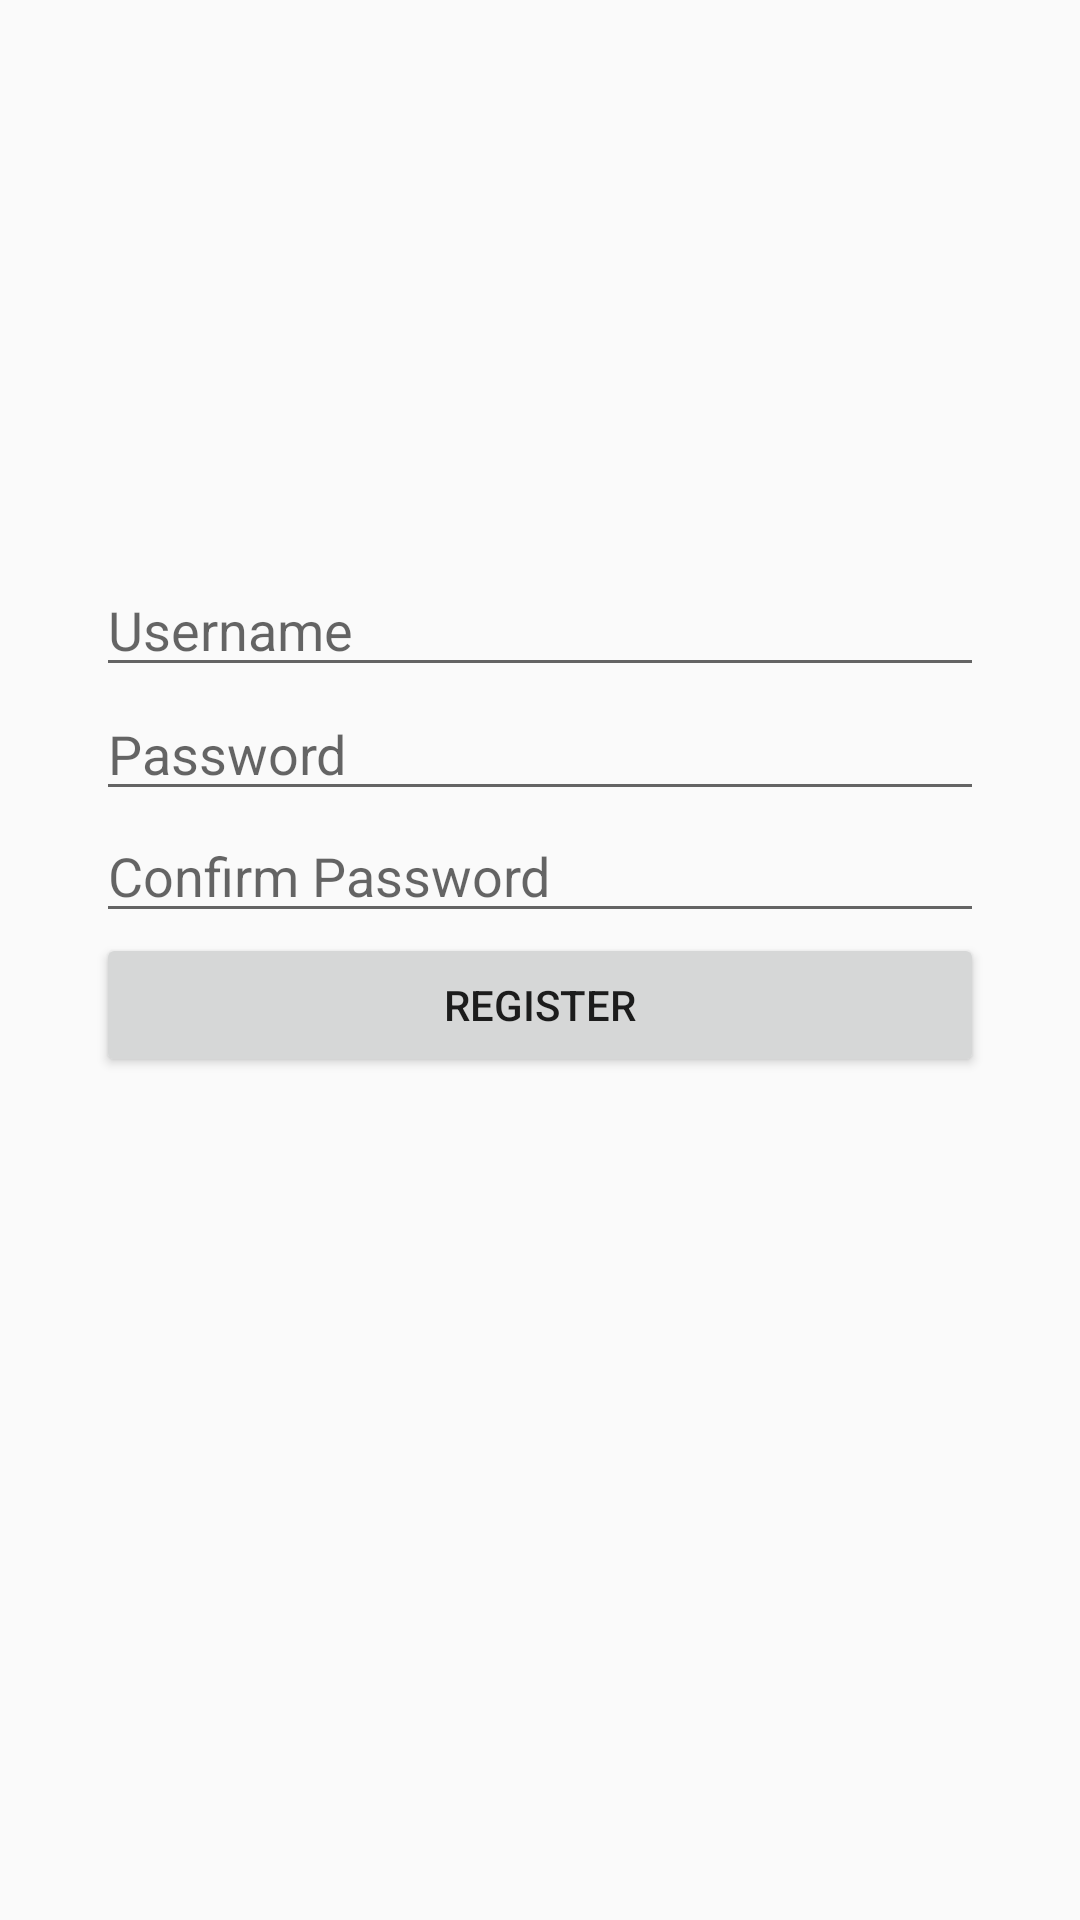

Layout XML and referenced resources for this Android screen:
<!-- AndroidManifest.xml: application theme AppTheme -->
<!-- res/layout/activity_register.xml -->
<?xml version="1.0" encoding="utf-8"?>
<android.support.constraint.ConstraintLayout xmlns:android="http://schemas.android.com/apk/res/android"
    xmlns:app="http://schemas.android.com/apk/res-auto"
    xmlns:tools="http://schemas.android.com/tools"
    android:layout_width="match_parent"
    android:layout_height="match_parent"
    tools:context="za.co.myconcepts.instaclone.activities.Register">

    <EditText
        android:id="@+id/etUsername"
        android:layout_width="0dp"
        android:layout_height="wrap_content"
        android:ems="10"
        android:inputType="text"
        android:hint="@string/username"
        app:layout_constraintLeft_toLeftOf="parent"
        app:layout_constraintRight_toRightOf="parent"
        app:layout_constraintHorizontal_bias="0.0"
        android:layout_marginBottom="0dp"
        app:layout_constraintBottom_toTopOf="@+id/etPassword"
        android:layout_marginLeft="32dp"
        android:layout_marginRight="32dp" />

    <EditText
    android:id="@+id/etPassword"
    android:layout_width="0dp"
    android:layout_height="wrap_content"
    android:ems="10"
    android:inputType="textPassword"
    app:layout_constraintLeft_toLeftOf="parent"
    app:layout_constraintRight_toRightOf="parent"
    app:layout_constraintHorizontal_bias="0.0"
    android:layout_marginBottom="8dp"
    app:layout_constraintBottom_toTopOf="@+id/guideline"
    android:layout_marginLeft="32dp"
    android:layout_marginRight="32dp"
    android:hint="@string/password"
    app:layout_constraintTop_toTopOf="@+id/guideline"
    android:layout_marginTop="0dp"
        app:layout_constraintVertical_bias="0.411" />

    <EditText
        android:id="@+id/etPasswordConfirm"
        android:layout_width="0dp"
        android:layout_height="wrap_content"
        android:ems="10"
        android:inputType="textPassword"
        android:hint="@string/confirm_password"
        android:layout_marginTop="-1dp"
        app:layout_constraintTop_toBottomOf="@+id/etPassword"
        android:layout_marginRight="32dp"
        app:layout_constraintRight_toRightOf="parent"
        android:layout_marginLeft="32dp"
        app:layout_constraintLeft_toLeftOf="parent" />

    <Button
        android:id="@+id/btnRegister"
        android:layout_width="0dp"
        android:layout_height="wrap_content"
        android:text="@string/register"
        app:layout_constraintLeft_toLeftOf="parent"
        app:layout_constraintRight_toRightOf="parent"
        android:layout_marginTop="0dp"
        android:layout_marginLeft="32dp"
        app:layout_constraintHorizontal_bias="0.0"
        android:layout_marginRight="32dp"
        app:layout_constraintTop_toBottomOf="@+id/etPasswordConfirm"
        android:onClick="register"/>

    <android.support.constraint.Guideline
        android:layout_width="wrap_content"
        android:layout_height="wrap_content"
        android:id="@+id/guideline"
        android:orientation="horizontal"
        app:layout_constraintGuide_percent="0.39" />

</android.support.constraint.ConstraintLayout>
<!-- resources referenced by this layout -->
<resources>
  <string name="confirm_password">Confirm Password</string>
  <string name="password">Password</string>
  <string name="register">Register</string>
  <string name="username">Username</string>
  <style name="AppTheme" parent="Theme.AppCompat.Light.NoActionBar">
          
          <item name="colorPrimary">@color/colorPrimary</item>
          <item name="colorPrimaryDark">@color/colorPrimaryDark</item>
          <item name="colorAccent">@color/colorAccent</item>
          <item name="android:actionOverflowButtonStyle">@style/MyActionButtonOverflow</item>
      </style>
  <color name="colorPrimary">#3F51B5</color>
  <color name="colorPrimaryDark">#303F9F</color>
  <color name="colorAccent">#FF4081</color>
  <style name="MyActionButtonOverflow" parent="android:style/Widget.Holo.Light.ActionButton.Overflow">
          <item name="android:src">@drawable/ic_more_vert_white</item>
          <item name="android:background">?android:attr/actionBarItemBackground</item>
          <item name="android:contentDescription">"Lala"</item>
      </style>
</resources>
